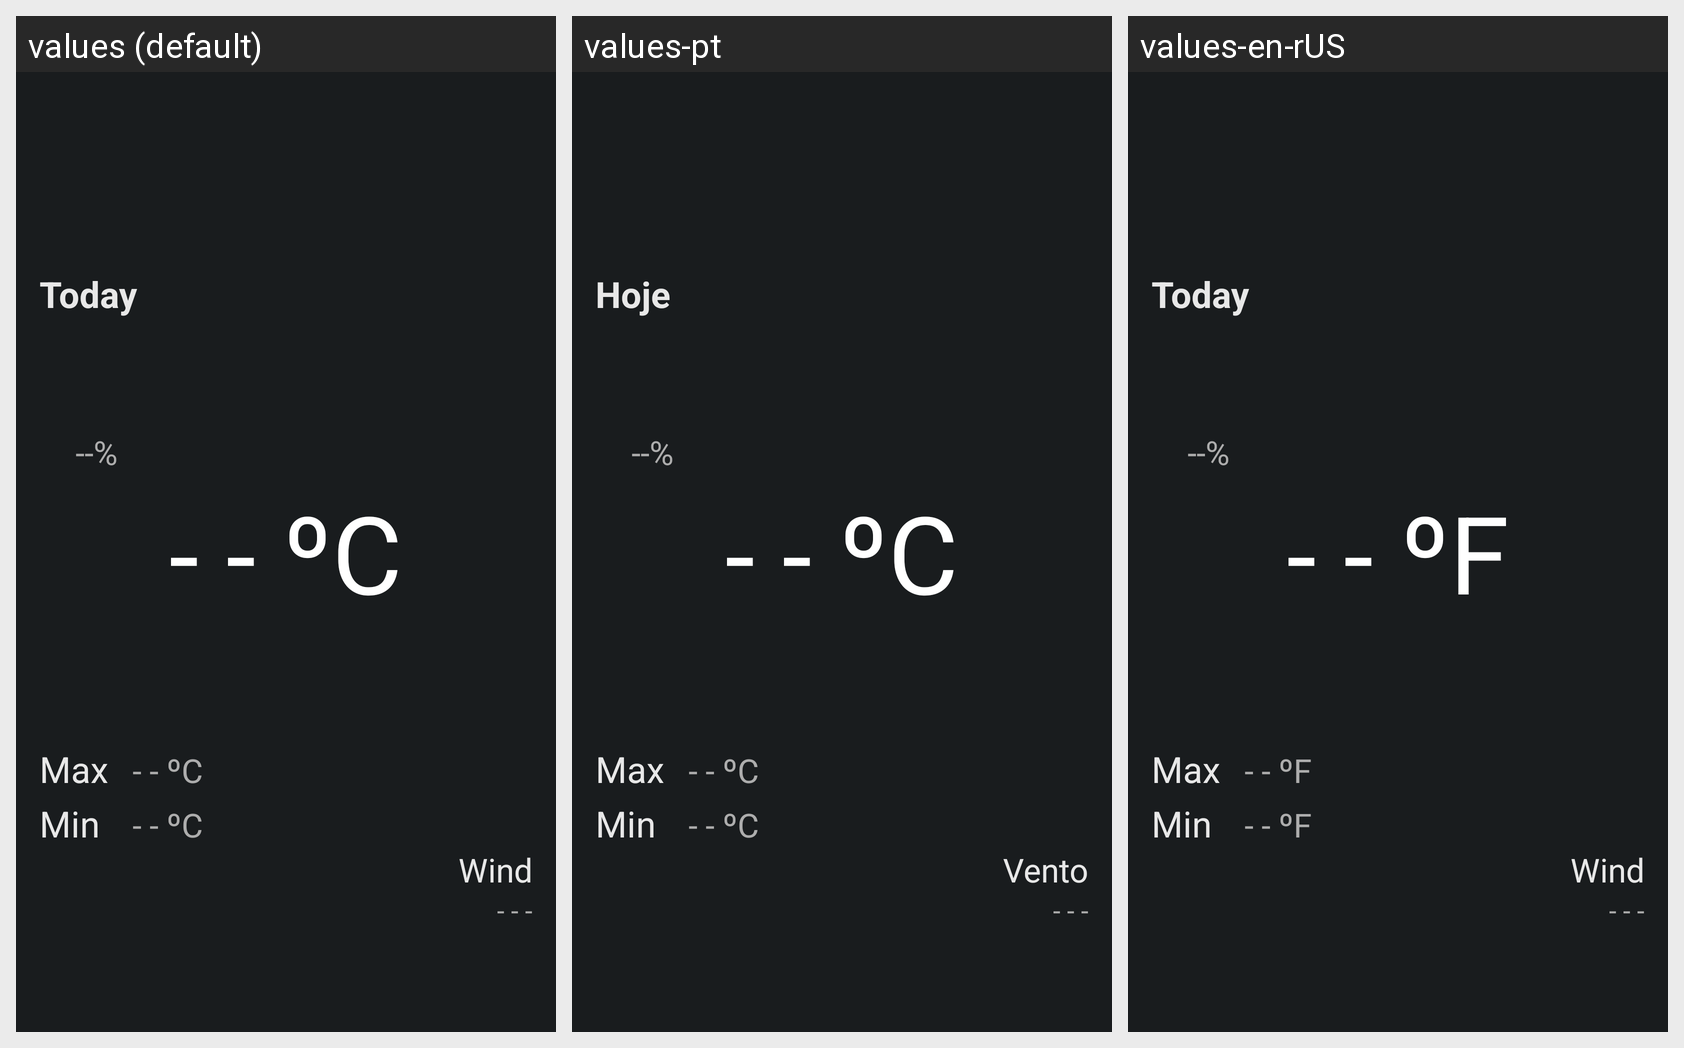

Strings drawn on this Android screen and how each of the app's shown locales translates them:
Android screen res/layout/activity_weather.xml rendered under 3 locales, left to right: values (default), values-pt, values-en-rUS. Device: Nexus 5 (rendered at 1080×1920; each locale shown at half size, 540×960, under a caption strip naming it); theme TitleTheme.
Strings drawn on this screen, with the default value and each locale's value (text and hints the layout hard-codes, and strings that could not be matched under every locale, appear in the picture but are not listed):

text_default_temp
  values: - - ºC
  values-pt: - - ºC  [not translated; the default value is used]
  values-en-rUS: - - ºF

label_today
  values: Today
  values-pt: Hoje
  values-en-rUS: Today  [not translated; the default value is used]

label_max_temp
  values: Max
  values-pt: Max
  values-en-rUS: Max  [not translated; the default value is used]

label_min_temp
  values: Min
  values-pt: Min
  values-en-rUS: Min  [not translated; the default value is used]

text_default_humidity
  values: --%
  values-pt: --%  [not translated; the default value is used]
  values-en-rUS: --%  [not translated; the default value is used]

label_wind
  values: Wind
  values-pt: Vento
  values-en-rUS: Wind  [not translated; the default value is used]

text_default_wind
  values: - - -
  values-pt: - - -  [not translated; the default value is used]
  values-en-rUS: - - -  [not translated; the default value is used]
